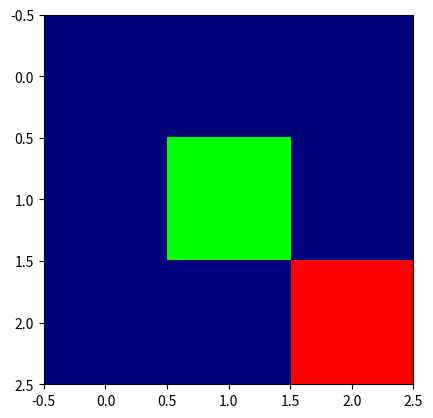

The script that saved this image:
# procedural terrain generation

import matplotlib.pyplot as plt
from matplotlib.colors import ListedColormap
import numpy as np

grid = np.array([[0, 0, 0], [0, 1, 0], [0, 0, 0]])
grid2 = np.array([[0, 0, 0], [0, 0, 0], [0, 0, 1]])

cmap_rgba = ListedColormap([(0, 0, 0.5, 1), (0, 1, 0, 1)])
cmap_rgba2 = ListedColormap([(0, 0, 0, 0), (1, 0, 0, 1)])

plt.imshow(grid, cmap=cmap_rgba)
plt.imshow(grid2, cmap=cmap_rgba2)

plt.show()


def main():
    print("Hello from procedural-generation!")


if __name__ == "__main__":
    main()
